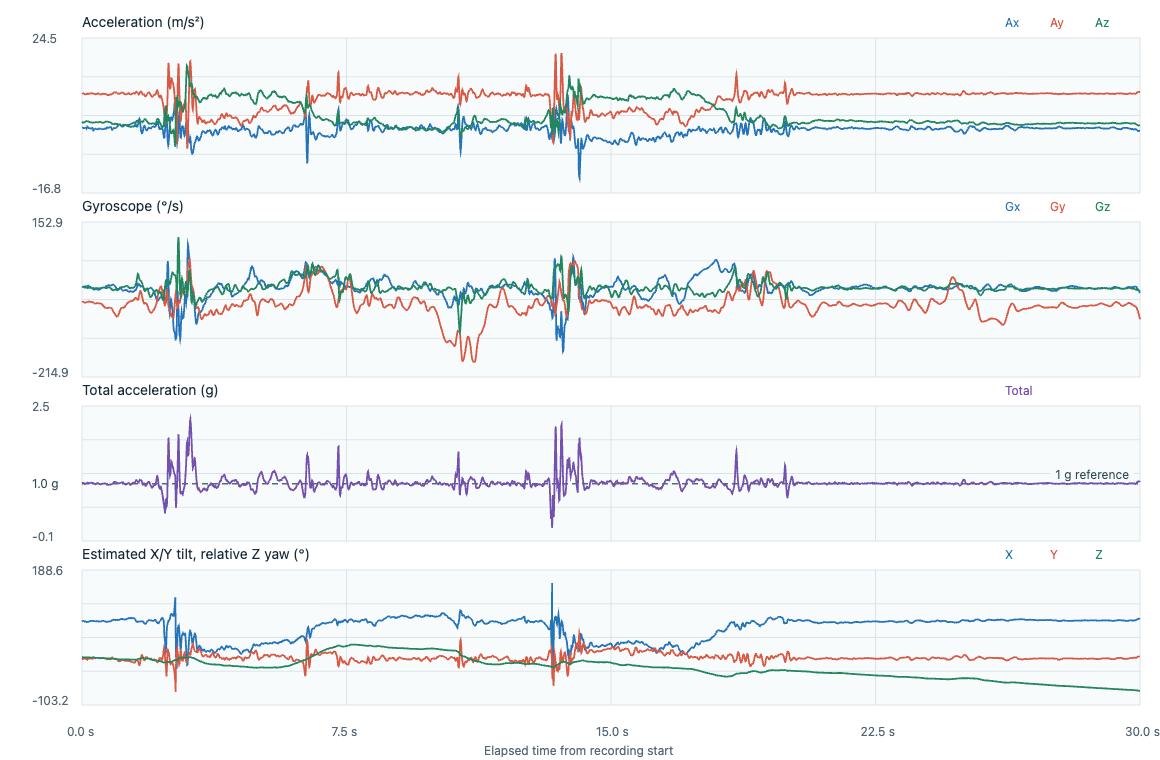

Values plotted in this chart, from the file beside it:
timestamp_utc, elapsed_s, label, event_class, placement, subject_id, ax, ay, az, gx, gy, gz, acceleration_unit, gyroscope_unit, input_format, device_time_us, sequence, device_elapsed_s, sample_interval_s, stream_discontinuity, euler_x_deg, euler_y_deg, euler_z_deg
2026-11-06T23:59:47.891Z, 0.000000, prefall_T50_recovered_balance, prefall, lower_back_center_waist, P02, 0.7138, 9.656, 2.213, -0.0092, -0.6512, -0.0171, m/s^2, rad/s, timestamped, 1298529494, 129727, 0.000000, , 0, 77.09, -4.121, 0.000000
2026-11-06T23:59:47.901Z, 0.01, prefall_T50_recovered_balance, prefall, lower_back_center_waist, P02, 0.6946, 9.724, 2.129, -0.0122, -0.6429, -0.0155, m/s^2, rad/s, timestamped, 1298539494, 129728, 0.01, 0.01, 0, 77.65, -3.992, -0.008881
2026-11-06T23:59:47.911Z, 0.02, prefall_T50_recovered_balance, prefall, lower_back_center_waist, P02, 0.6707, 9.753, 2.05, -0.0175, -0.6403, -0.0176, m/s^2, rad/s, timestamped, 1298549494, 129729, 0.02, 0.01, 0, 78.13, -3.85, -0.01896
2026-11-06T23:59:47.921Z, 0.0301, prefall_T50_recovered_balance, prefall, lower_back_center_waist, P02, 0.642, 9.762, 2.004, -0.018, -0.6421, -0.0213, m/s^2, rad/s, timestamped, 1298559494, 129730, 0.03, 0.01, 0, 78.4, -3.686, -0.03117
2026-11-06T23:59:47.931Z, 0.0399, prefall_T50_recovered_balance, prefall, lower_back_center_waist, P02, 0.6036, 9.738, 1.966, -0.0143, -0.6469, -0.0269, m/s^2, rad/s, timestamped, 1298569494, 129731, 0.04, 0.01, 0, 78.58, -3.477, -0.04658
2026-11-06T23:59:47.941Z, 0.05, prefall_T50_recovered_balance, prefall, lower_back_center_waist, P02, 0.551, 9.681, 1.98, -0.009, -0.6539, -0.0344, m/s^2, rad/s, timestamped, 1298579494, 129732, 0.05, 0.01, 0, 78.44, -3.192, -0.06629
2026-11-06T23:59:47.951Z, 0.06, prefall_T50_recovered_balance, prefall, lower_back_center_waist, P02, 0.5174, 9.647, 1.999, -0.0034, -0.6597, -0.0419, m/s^2, rad/s, timestamped, 1298589494, 129733, 0.06, 0.01, 0, 78.29, -3.006, -0.0903
2026-11-06T23:59:47.961Z, 0.0699, prefall_T50_recovered_balance, prefall, lower_back_center_waist, P02, 0.5222, 9.565, 2.041, 0.0001, -0.6645, -0.0466, m/s^2, rad/s, timestamped, 1298599494, 129734, 0.07, 0.01, 0, 77.96, -3.056, -0.117
2026-11-06T23:59:47.971Z, 0.0799, prefall_T50_recovered_balance, prefall, lower_back_center_waist, P02, 0.551, 9.507, 2.115, 0.0012, -0.669, -0.0504, m/s^2, rad/s, timestamped, 1298609494, 129735, 0.08, 0.01, 0, 77.46, -3.238, -0.1459
2026-11-06T23:59:47.981Z, 0.0899, prefall_T50_recovered_balance, prefall, lower_back_center_waist, P02, 0.5701, 9.502, 2.19, 0.0025, -0.6709, -0.0506, m/s^2, rad/s, timestamped, 1298619494, 129736, 0.09, 0.01, 0, 77.02, -3.346, -0.1749
2026-11-06T23:59:47.991Z, 0.0999, prefall_T50_recovered_balance, prefall, lower_back_center_waist, P02, 0.6132, 9.512, 2.264, 0.0036, -0.669, -0.049, m/s^2, rad/s, timestamped, 1298629494, 129737, 0.1, 0.01, 0, 76.61, -3.589, -0.2029
2026-11-06T23:59:48.001Z, 0.11, prefall_T50_recovered_balance, prefall, lower_back_center_waist, P02, 0.6515, 9.517, 2.32, 0.0044, -0.6629, -0.0477, m/s^2, rad/s, timestamped, 1298639494, 129738, 0.11, 0.01, 0, 76.3, -3.805, -0.2303
2026-11-06T23:59:48.011Z, 0.12, prefall_T50_recovered_balance, prefall, lower_back_center_waist, P02, 0.642, 9.536, 2.362, 0.0057, -0.6546, -0.0458, m/s^2, rad/s, timestamped, 1298649494, 129739, 0.12, 0.01, 0, 76.09, -3.739, -0.2565
2026-11-06T23:59:48.021Z, 0.1299, prefall_T50_recovered_balance, prefall, lower_back_center_waist, P02, 0.4025, 9.599, 2.353, 0.007, -0.6453, -0.0445, m/s^2, rad/s, timestamped, 1298659494, 129740, 0.13, 0.01, 0, 76.23, -2.332, -0.282
2026-11-06T23:59:48.031Z, 0.1398, prefall_T50_recovered_balance, prefall, lower_back_center_waist, P02, 0.5941, 9.623, 2.334, 0.0022, -0.6419, -0.048, m/s^2, rad/s, timestamped, 1298669494, 129741, 0.14, 0.01, 0, 76.37, -3.434, -0.3095
2026-11-06T23:59:48.041Z, 0.15, prefall_T50_recovered_balance, prefall, lower_back_center_waist, P02, 0.9006, 9.579, 2.357, -0.0159, -0.6392, -0.06, m/s^2, rad/s, timestamped, 1298679494, 129742, 0.15, 0.01, 0, 76.18, -5.216, -0.3439
2026-11-06T23:59:48.051Z, 0.16, prefall_T50_recovered_balance, prefall, lower_back_center_waist, P02, 0.8575, 9.608, 2.343, -0.009, -0.6371, -0.0698, m/s^2, rad/s, timestamped, 1298689494, 129743, 0.16, 0.01, 0, 76.29, -4.955, -0.3839
2026-11-06T23:59:48.061Z, 0.1699, prefall_T50_recovered_balance, prefall, lower_back_center_waist, P02, 0.6899, 9.709, 2.32, 0.0262, -0.6381, -0.0605, m/s^2, rad/s, timestamped, 1298699494, 129744, 0.17, 0.01, 0, 76.56, -3.953, -0.4185
2026-11-06T23:59:48.071Z, 0.18, prefall_T50_recovered_balance, prefall, lower_back_center_waist, P02, 0.5749, 9.719, 2.255, 0.0297, -0.6344, -0.049, m/s^2, rad/s, timestamped, 1298709494, 129745, 0.18, 0.01, 0, 76.94, -3.298, -0.4466
2026-11-06T23:59:48.081Z, 0.1899, prefall_T50_recovered_balance, prefall, lower_back_center_waist, P02, 0.5222, 9.637, 2.227, 0.002, -0.6261, -0.0509, m/s^2, rad/s, timestamped, 1298719494, 129746, 0.19, 0.01, 0, 76.99, -3.022, -0.4758
2026-11-06T23:59:48.091Z, 0.2, prefall_T50_recovered_balance, prefall, lower_back_center_waist, P02, 0.5414, 9.579, 2.204, -0.0154, -0.6229, -0.0581, m/s^2, rad/s, timestamped, 1298729494, 129747, 0.2, 0.01, 0, 77.04, -3.153, -0.5091
2026-11-06T23:59:48.101Z, 0.21, prefall_T50_recovered_balance, prefall, lower_back_center_waist, P02, 0.5222, 9.618, 2.185, -0.0159, -0.6264, -0.0613, m/s^2, rad/s, timestamped, 1298739494, 129748, 0.21, 0.01, 0, 77.2, -3.031, -0.5442
2026-11-06T23:59:48.111Z, 0.22, prefall_T50_recovered_balance, prefall, lower_back_center_waist, P02, 0.4695, 9.7, 2.152, -0.0122, -0.6301, -0.0594, m/s^2, rad/s, timestamped, 1298749494, 129749, 0.22, 0.01, 0, 77.49, -2.705, -0.5782
2026-11-06T23:59:48.121Z, 0.23, prefall_T50_recovered_balance, prefall, lower_back_center_waist, P02, 0.4408, 9.758, 2.083, -0.0159, -0.6325, -0.0578, m/s^2, rad/s, timestamped, 1298759494, 129750, 0.23, 0.01, 0, 77.95, -2.53, -0.6113
2026-11-06T23:59:48.131Z, 0.2401, prefall_T50_recovered_balance, prefall, lower_back_center_waist, P02, 0.4264, 9.762, 2.027, -0.0305, -0.6347, -0.0586, m/s^2, rad/s, timestamped, 1298769494, 129751, 0.24, 0.01, 0, 78.27, -2.449, -0.6449
2026-11-06T23:59:48.141Z, 0.25, prefall_T50_recovered_balance, prefall, lower_back_center_waist, P02, 0.436, 9.748, 2.036, -0.0484, -0.6373, -0.0594, m/s^2, rad/s, timestamped, 1298779494, 129752, 0.25, 0.01, 0, 78.2, -2.507, -0.679
2026-11-06T23:59:48.151Z, 0.2602, prefall_T50_recovered_balance, prefall, lower_back_center_waist, P02, 0.3881, 9.777, 2.05, -0.0604, -0.6408, -0.0589, m/s^2, rad/s, timestamped, 1298789494, 129753, 0.26, 0.01, 0, 78.16, -2.225, -0.7127
2026-11-06T23:59:48.161Z, 0.2699, prefall_T50_recovered_balance, prefall, lower_back_center_waist, P02, 0.3642, 9.835, 1.99, -0.0649, -0.6469, -0.0576, m/s^2, rad/s, timestamped, 1298799494, 129754, 0.27, 0.01, 0, 78.56, -2.079, -0.7457
2026-11-06T23:59:48.171Z, 0.28, prefall_T50_recovered_balance, prefall, lower_back_center_waist, P02, 0.5701, 9.791, 1.999, -0.0756, -0.6531, -0.0626, m/s^2, rad/s, timestamped, 1298809494, 129755, 0.28, 0.01, 0, 78.46, -3.265, -0.7816
2026-11-06T23:59:48.181Z, 0.29, prefall_T50_recovered_balance, prefall, lower_back_center_waist, P02, 0.6036, 9.772, 1.976, -0.0854, -0.6549, -0.0706, m/s^2, rad/s, timestamped, 1298819494, 129756, 0.29, 0.01, 0, 78.57, -3.465, -0.822
2026-11-06T23:59:48.191Z, 0.3, prefall_T50_recovered_balance, prefall, lower_back_center_waist, P02, 0.5797, 9.748, 1.962, -0.0884, -0.6533, -0.0698, m/s^2, rad/s, timestamped, 1298829494, 129757, 0.3, 0.01, 0, 78.62, -3.337, -0.862
2026-11-06T23:59:48.201Z, 0.3102, prefall_T50_recovered_balance, prefall, lower_back_center_waist, P02, 0.2875, 9.681, 1.976, -0.1062, -0.6501, -0.0658, m/s^2, rad/s, timestamped, 1298839494, 129758, 0.31, 0.01, 0, 78.46, -1.667, -0.8997
2026-11-06T23:59:48.211Z, 0.3198, prefall_T50_recovered_balance, prefall, lower_back_center_waist, P02, -0.0573, 9.719, 2.022, -0.1065, -0.6586, -0.06, m/s^2, rad/s, timestamped, 1298849494, 129759, 0.32, 0.01, 0, 78.25, 0.3307, -0.9341
2026-11-06T23:59:48.221Z, 0.3301, prefall_T50_recovered_balance, prefall, lower_back_center_waist, P02, 0.0433, 9.738, 1.994, -0.103, -0.6669, -0.06, m/s^2, rad/s, timestamped, 1298859494, 129760, 0.33, 0.01, 0, 78.43, -0.2496, -0.9685
2026-11-06T23:59:48.231Z, 0.3401, prefall_T50_recovered_balance, prefall, lower_back_center_waist, P02, 0.0912, 9.632, 2.004, -0.1283, -0.6776, -0.0749, m/s^2, rad/s, timestamped, 1298869494, 129761, 0.34, 0.01, 0, 78.25, -0.5311, -1.011
2026-11-06T23:59:48.241Z, 0.35, prefall_T50_recovered_balance, prefall, lower_back_center_waist, P02, 0.1774, 9.608, 1.994, -0.1291, -0.6941, -0.0858, m/s^2, rad/s, timestamped, 1298879494, 129762, 0.35, 0.01, 0, 78.27, -1.036, -1.061
2026-11-06T23:59:48.251Z, 0.3601, prefall_T50_recovered_balance, prefall, lower_back_center_waist, P02, 0.2828, 9.589, 2.027, -0.1187, -0.7063, -0.0861, m/s^2, rad/s, timestamped, 1298889494, 129763, 0.36, 0.01, 0, 78.06, -1.653, -1.11
2026-11-06T23:59:48.261Z, 0.3701, prefall_T50_recovered_balance, prefall, lower_back_center_waist, P02, 0.3402, 9.565, 2.031, -0.1201, -0.709, -0.0856, m/s^2, rad/s, timestamped, 1298899494, 129764, 0.37, 0.01, 0, 78.01, -1.993, -1.159
2026-11-06T23:59:48.271Z, 0.3802, prefall_T50_recovered_balance, prefall, lower_back_center_waist, P02, 0.369, 9.517, 2.055, -0.123, -0.7061, -0.0832, m/s^2, rad/s, timestamped, 1298909494, 129765, 0.38, 0.01, 0, 77.82, -2.17, -1.207
2026-11-06T23:59:48.281Z, 0.39, prefall_T50_recovered_balance, prefall, lower_back_center_waist, P02, 0.3115, 9.555, 2.106, -0.1246, -0.7013, -0.0784, m/s^2, rad/s, timestamped, 1298919494, 129766, 0.39, 0.01, 0, 77.57, -1.823, -1.252
2026-11-06T23:59:48.291Z, 0.3999, prefall_T50_recovered_balance, prefall, lower_back_center_waist, P02, 0.2588, 9.579, 2.12, -0.1209, -0.697, -0.0738, m/s^2, rad/s, timestamped, 1298929494, 129767, 0.4, 0.01, 0, 77.52, -1.511, -1.294
2026-11-06T23:59:48.301Z, 0.4101, prefall_T50_recovered_balance, prefall, lower_back_center_waist, P02, 0.2301, 9.599, 2.12, -0.1118, -0.6941, -0.0709, m/s^2, rad/s, timestamped, 1298939494, 129768, 0.41, 0.01, 0, 77.55, -1.341, -1.334
2026-11-06T23:59:48.311Z, 0.4201, prefall_T50_recovered_balance, prefall, lower_back_center_waist, P02, 0.2349, 9.632, 2.083, -0.1052, -0.6933, -0.0685, m/s^2, rad/s, timestamped, 1298949494, 129769, 0.42, 0.01, 0, 77.8, -1.365, -1.374
2026-11-06T23:59:48.321Z, 0.4302, prefall_T50_recovered_balance, prefall, lower_back_center_waist, P02, 0.2253, 9.705, 2.046, -0.103, -0.6941, -0.0672, m/s^2, rad/s, timestamped, 1298959494, 129770, 0.43, 0.01, 0, 78.1, -1.301, -1.412
2026-11-06T23:59:48.331Z, 0.44, prefall_T50_recovered_balance, prefall, lower_back_center_waist, P02, 0.2205, 9.767, 2.027, -0.107, -0.693, -0.0672, m/s^2, rad/s, timestamped, 1298969494, 129771, 0.44, 0.01, 0, 78.28, -1.266, -1.451
2026-11-06T23:59:48.341Z, 0.4502, prefall_T50_recovered_balance, prefall, lower_back_center_waist, P02, 0.2684, 9.767, 2.041, -0.1185, -0.6925, -0.0712, m/s^2, rad/s, timestamped, 1298979494, 129772, 0.45, 0.01, 0, 78.2, -1.541, -1.491
2026-11-06T23:59:48.350Z, 0.459, prefall_T50_recovered_balance, prefall, lower_back_center_waist, P02, 0.2971, 9.724, 2.069, -0.1326, -0.6946, -0.0741, m/s^2, rad/s, timestamped, 1298988494, 129773, 0.459, 0.009000, 0, 77.99, -1.712, -1.53
2026-11-06T23:59:48.360Z, 0.4691, prefall_T50_recovered_balance, prefall, lower_back_center_waist, P02, 0.3498, 9.652, 2.111, -0.1425, -0.6981, -0.0765, m/s^2, rad/s, timestamped, 1298998494, 129774, 0.469, 0.01, 0, 77.66, -2.028, -1.574
2026-11-06T23:59:48.370Z, 0.4792, prefall_T50_recovered_balance, prefall, lower_back_center_waist, P02, 0.3546, 9.608, 2.139, -0.1422, -0.701, -0.0797, m/s^2, rad/s, timestamped, 1299008494, 129775, 0.479, 0.01, 0, 77.45, -2.063, -1.619
2026-11-06T23:59:48.380Z, 0.4892, prefall_T50_recovered_balance, prefall, lower_back_center_waist, P02, 0.3354, 9.55, 2.185, -0.1358, -0.7005, -0.0802, m/s^2, rad/s, timestamped, 1299018494, 129776, 0.489, 0.01, 0, 77.11, -1.961, -1.665
2026-11-06T23:59:48.390Z, 0.4992, prefall_T50_recovered_balance, prefall, lower_back_center_waist, P02, 0.3354, 9.536, 2.185, -0.1243, -0.7007, -0.0784, m/s^2, rad/s, timestamped, 1299028494, 129777, 0.499, 0.01, 0, 77.09, -1.964, -1.71
2026-11-06T23:59:48.400Z, 0.5092, prefall_T50_recovered_balance, prefall, lower_back_center_waist, P02, 0.3594, 9.488, 2.204, -0.1158, -0.7015, -0.0741, m/s^2, rad/s, timestamped, 1299038494, 129778, 0.509, 0.01, 0, 76.92, -2.113, -1.752
2026-11-06T23:59:48.410Z, 0.519, prefall_T50_recovered_balance, prefall, lower_back_center_waist, P02, 0.369, 9.459, 2.162, -0.1092, -0.701, -0.0701, m/s^2, rad/s, timestamped, 1299048494, 129779, 0.519, 0.01, 0, 77.13, -2.178, -1.793
2026-11-06T23:59:48.420Z, 0.5292, prefall_T50_recovered_balance, prefall, lower_back_center_waist, P02, 0.3259, 9.478, 2.115, -0.095, -0.7037, -0.0664, m/s^2, rad/s, timestamped, 1299058494, 129780, 0.529, 0.01, 0, 77.42, -1.922, -1.831
2026-11-06T23:59:48.430Z, 0.5392, prefall_T50_recovered_balance, prefall, lower_back_center_waist, P02, 0.2875, 9.517, 2.078, -0.0788, -0.7122, -0.0632, m/s^2, rad/s, timestamped, 1299068494, 129781, 0.539, 0.01, 0, 77.68, -1.691, -1.867
2026-11-06T23:59:48.441Z, 0.5494, prefall_T50_recovered_balance, prefall, lower_back_center_waist, P02, 0.254, 9.55, 2.036, -0.0697, -0.721, -0.0616, m/s^2, rad/s, timestamped, 1299078494, 129782, 0.549, 0.01, 0, 77.96, -1.49, -1.902
2026-11-06T23:59:48.451Z, 0.5594, prefall_T50_recovered_balance, prefall, lower_back_center_waist, P02, 0.2253, 9.565, 1.976, -0.0647, -0.7327, -0.0624, m/s^2, rad/s, timestamped, 1299088494, 129783, 0.559, 0.01, 0, 78.33, -1.321, -1.938
2026-11-06T23:59:48.461Z, 0.5693, prefall_T50_recovered_balance, prefall, lower_back_center_waist, P02, 0.2253, 9.579, 1.971, -0.0593, -0.7471, -0.0597, m/s^2, rad/s, timestamped, 1299098494, 129784, 0.569, 0.01, 0, 78.37, -1.32, -1.972
2026-11-06T23:59:48.471Z, 0.5794, prefall_T50_recovered_balance, prefall, lower_back_center_waist, P02, 0.2301, 9.584, 1.962, -0.0545, -0.7636, -0.0541, m/s^2, rad/s, timestamped, 1299108494, 129785, 0.579, 0.01, 0, 78.43, -1.347, -2.003
2026-11-06T23:59:48.480Z, 0.5891, prefall_T50_recovered_balance, prefall, lower_back_center_waist, P02, 0.2732, 9.618, 1.948, -0.0508, -0.7794, -0.0461, m/s^2, rad/s, timestamped, 1299118494, 129786, 0.589, 0.01, 0, 78.55, -1.595, -2.03
... 2,948 more rows
